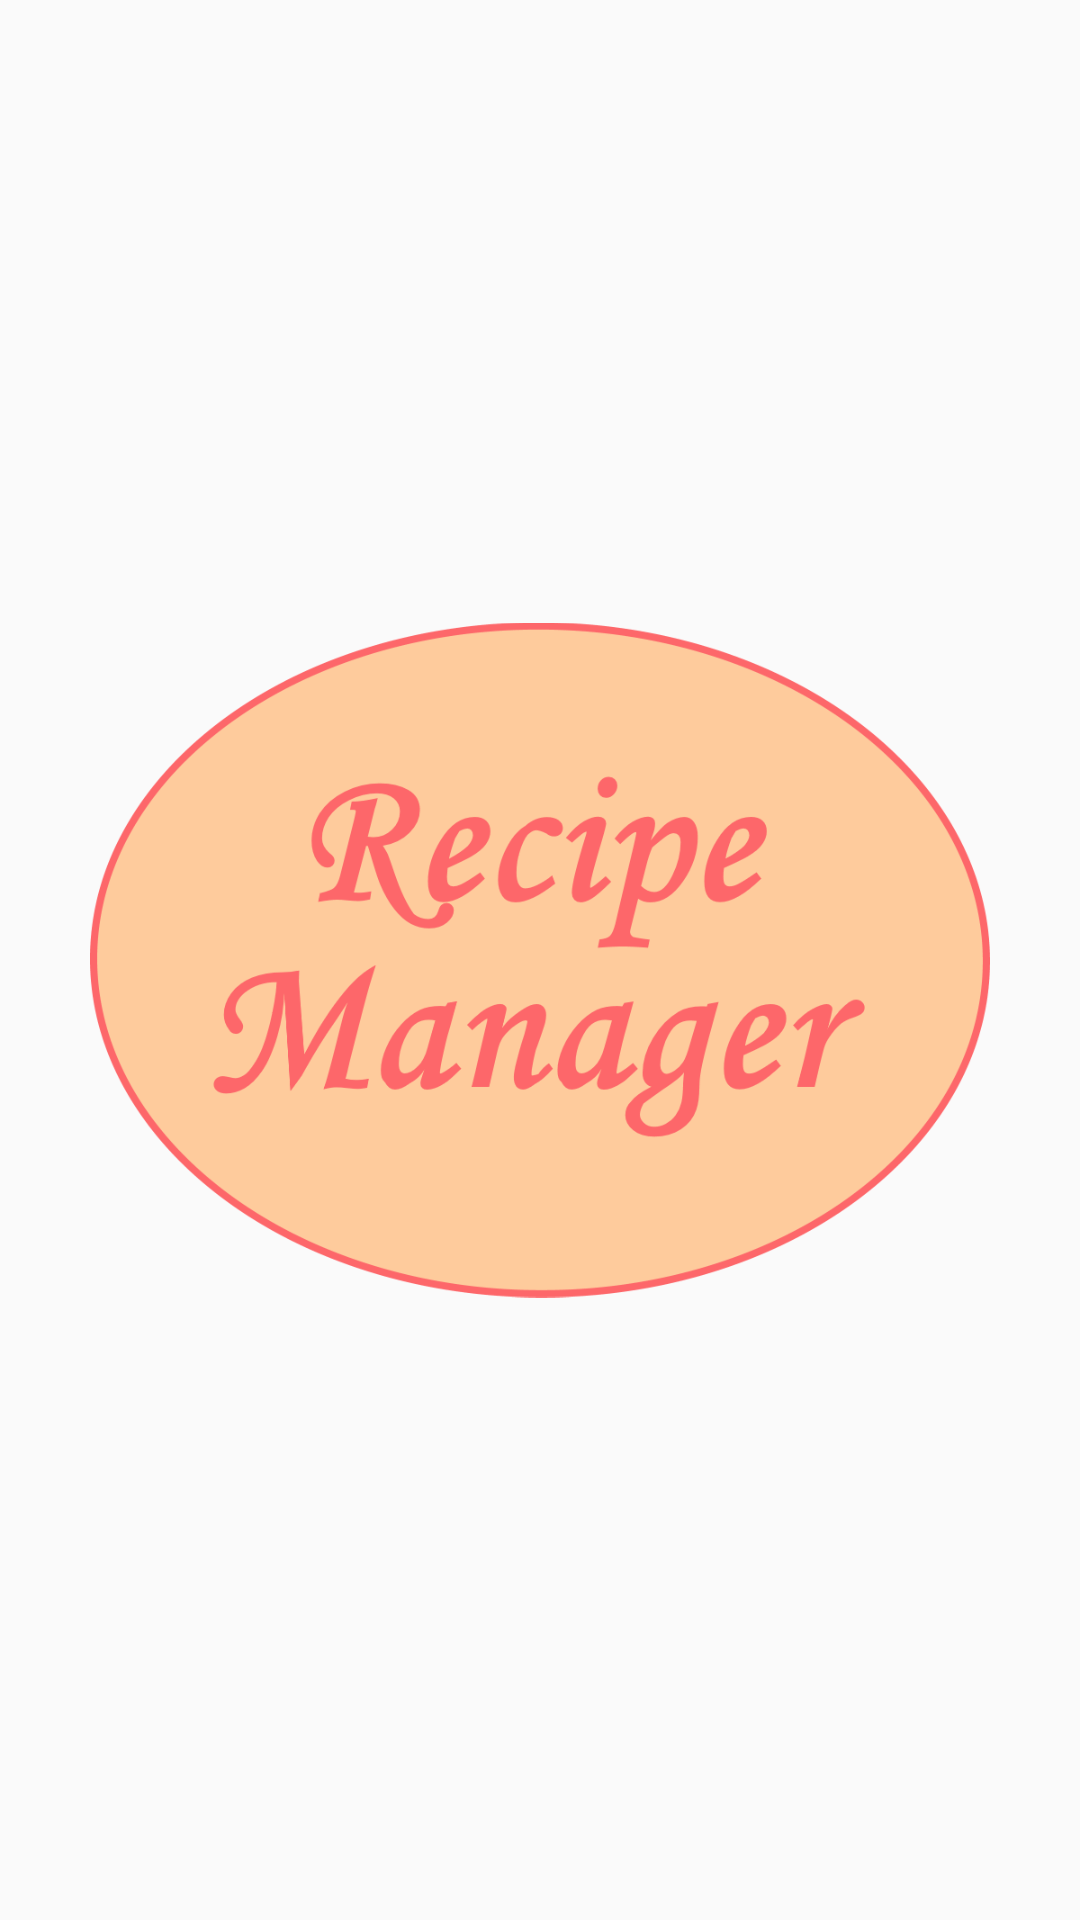

Produce the Android XML layout that renders to this screen, including the resource entries it uses.
<!-- AndroidManifest.xml: activity theme Theme.AppCompat.Light.NoActionBar -->
<!-- res/layout/activity_splash.xml -->
<?xml version="1.0" encoding="utf-8"?>
<androidx.constraintlayout.widget.ConstraintLayout xmlns:android="http://schemas.android.com/apk/res/android"
    xmlns:app="http://schemas.android.com/apk/res-auto"
    xmlns:tools="http://schemas.android.com/tools"
    android:layout_width="match_parent"
    android:layout_height="match_parent"
    tools:context=".ui.SplashActivity">

    <ImageView
        android:id="@+id/imageView2"
        android:layout_width="300dp"
        android:layout_height="wrap_content"
        android:layout_margin="40dp"
        android:src="@drawable/splash"
        app:layout_constraintBottom_toBottomOf="parent"
        app:layout_constraintEnd_toEndOf="parent"
        app:layout_constraintStart_toStartOf="parent"
        app:layout_constraintTop_toTopOf="parent" />
</androidx.constraintlayout.widget.ConstraintLayout>
<!-- resources referenced by this layout -->
<resources>
  <!-- drawable splash: png bitmap (drawable, 70855 bytes) -->
</resources>
